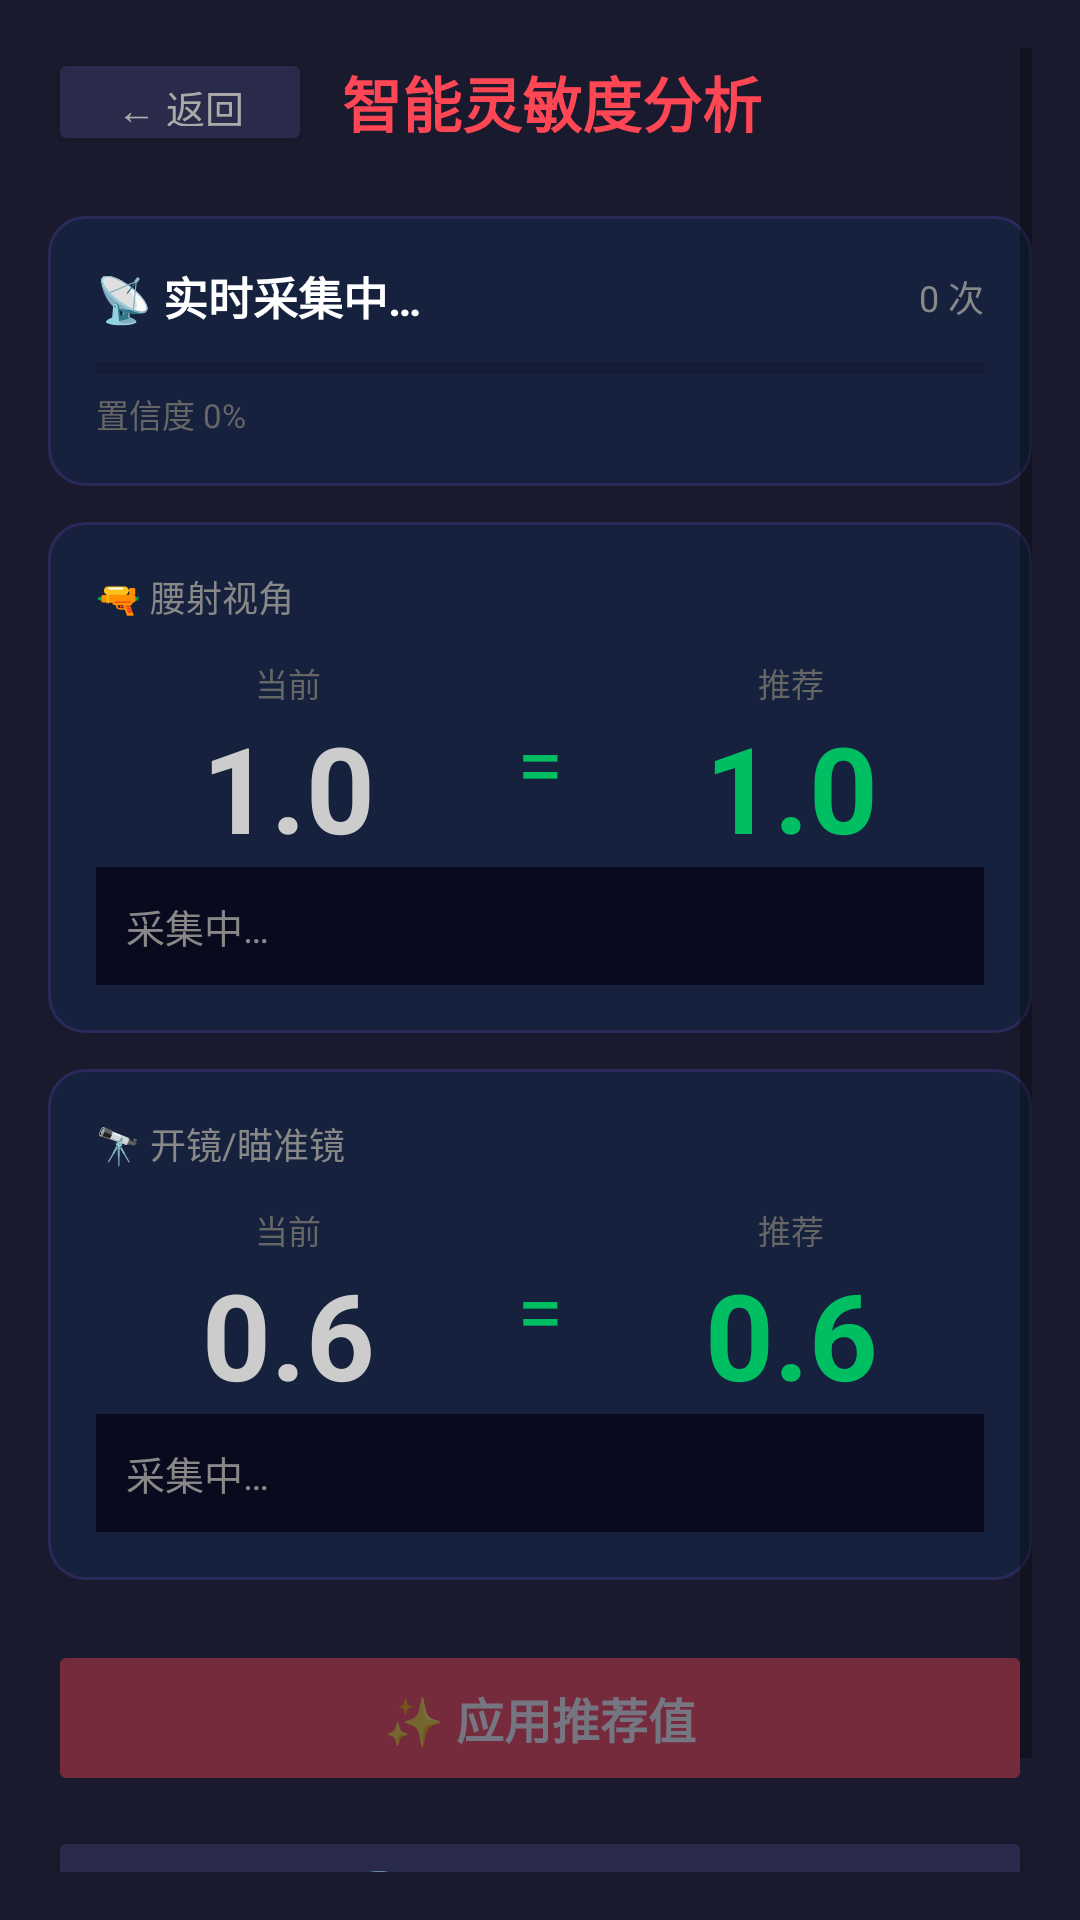

Here is an Android app screen rendered from its layout file. Give the layout XML and the strings, colors and styles it references.
<!-- AndroidManifest.xml: application theme Theme.ValorantSens -->
<!-- res/layout/activity_analysis.xml -->
<?xml version="1.0" encoding="utf-8"?>
<ScrollView xmlns:android="http://schemas.android.com/apk/res/android"
    android:layout_width="match_parent"
    android:layout_height="match_parent"
    android:background="#1A1A2E"
    android:padding="16dp">

    <LinearLayout
        android:layout_width="match_parent"
        android:layout_height="wrap_content"
        android:orientation="vertical">

        
        <LinearLayout android:layout_width="match_parent" android:layout_height="wrap_content"
            android:orientation="horizontal" android:gravity="center_vertical"
            android:paddingBottom="20dp">
            <Button android:id="@+id/btn_back"
                android:layout_width="wrap_content" android:layout_height="36dp"
                android:text="← 返回" android:textSize="13sp"
                android:backgroundTint="#2A2A4A" android:textColor="#AAAAAA"/>
            <TextView android:layout_width="0dp" android:layout_height="wrap_content"
                android:layout_weight="1" android:text="智能灵敏度分析"
                android:textColor="#FF4655" android:textSize="20sp"
                android:textStyle="bold" android:gravity="center"/>
            <View android:layout_width="80dp" android:layout_height="1dp"/>
        </LinearLayout>

        
        <LinearLayout android:layout_width="match_parent" android:layout_height="wrap_content"
            android:orientation="vertical" android:background="@drawable/card_background"
            android:padding="16dp" android:layout_marginBottom="12dp">

            <LinearLayout android:layout_width="match_parent" android:layout_height="wrap_content"
                android:orientation="horizontal" android:gravity="center_vertical"
                android:paddingBottom="10dp">
                <TextView android:id="@+id/tv_status"
                    android:layout_width="0dp" android:layout_height="wrap_content"
                    android:layout_weight="1" android:text="📡 实时采集中…"
                    android:textColor="#FFFFFF" android:textSize="15sp" android:textStyle="bold"/>
                <TextView android:id="@+id/tv_sample_count"
                    android:layout_width="wrap_content" android:layout_height="wrap_content"
                    android:text="0 次" android:textColor="#888888" android:textSize="12sp"/>
            </LinearLayout>

            <ProgressBar android:id="@+id/progress_confidence"
                android:layout_width="match_parent" android:layout_height="6dp"
                style="@style/Widget.AppCompat.ProgressBar.Horizontal"
                android:progressTint="#FF4655" android:progress="0"/>
            <TextView android:id="@+id/tv_confidence_label"
                android:layout_width="wrap_content" android:layout_height="wrap_content"
                android:text="置信度 0%" android:textColor="#666666"
                android:textSize="11sp" android:paddingTop="4dp"/>
        </LinearLayout>

        
        <LinearLayout android:layout_width="match_parent" android:layout_height="wrap_content"
            android:orientation="vertical" android:background="@drawable/card_background"
            android:padding="16dp" android:layout_marginBottom="12dp">

            <TextView android:layout_width="wrap_content" android:layout_height="wrap_content"
                android:text="🔫 腰射视角" android:textColor="#888888"
                android:textSize="12sp" android:paddingBottom="12dp"/>

            
            <LinearLayout android:layout_width="match_parent" android:layout_height="wrap_content"
                android:orientation="horizontal" android:gravity="center_vertical">

                <LinearLayout android:layout_width="0dp" android:layout_height="wrap_content"
                    android:layout_weight="1" android:orientation="vertical" android:gravity="center">
                    <TextView android:layout_width="wrap_content" android:layout_height="wrap_content"
                        android:text="当前" android:textColor="#666666" android:textSize="11sp"/>
                    <TextView android:id="@+id/tv_hipfire_current"
                        android:layout_width="wrap_content" android:layout_height="wrap_content"
                        android:text="1.0" android:textColor="#CCCCCC"
                        android:textSize="40sp" android:textStyle="bold"/>
                </LinearLayout>

                <TextView android:id="@+id/tv_hipfire_arrow"
                    android:layout_width="wrap_content" android:layout_height="wrap_content"
                    android:text="=" android:textColor="#00BF63"
                    android:textSize="28sp" android:paddingHorizontal="12dp"/>

                <LinearLayout android:layout_width="0dp" android:layout_height="wrap_content"
                    android:layout_weight="1" android:orientation="vertical" android:gravity="center">
                    <TextView android:layout_width="wrap_content" android:layout_height="wrap_content"
                        android:text="推荐" android:textColor="#666666" android:textSize="11sp"/>
                    <TextView android:id="@+id/tv_hipfire_recommended"
                        android:layout_width="wrap_content" android:layout_height="wrap_content"
                        android:text="1.0" android:textColor="#00BF63"
                        android:textSize="40sp" android:textStyle="bold"/>
                </LinearLayout>
            </LinearLayout>

            
            <TextView android:id="@+id/tv_hipfire_diagnosis"
                android:layout_width="match_parent" android:layout_height="wrap_content"
                android:text="采集中…" android:textColor="#888888"
                android:textSize="13sp" android:paddingTop="12dp"
                android:background="#0A0A1E" android:padding="10dp"/>
        </LinearLayout>

        
        <LinearLayout android:layout_width="match_parent" android:layout_height="wrap_content"
            android:orientation="vertical" android:background="@drawable/card_background"
            android:padding="16dp" android:layout_marginBottom="20dp">

            <TextView android:layout_width="wrap_content" android:layout_height="wrap_content"
                android:text="🔭 开镜/瞄准镜" android:textColor="#888888"
                android:textSize="12sp" android:paddingBottom="12dp"/>

            <LinearLayout android:layout_width="match_parent" android:layout_height="wrap_content"
                android:orientation="horizontal" android:gravity="center_vertical">

                <LinearLayout android:layout_width="0dp" android:layout_height="wrap_content"
                    android:layout_weight="1" android:orientation="vertical" android:gravity="center">
                    <TextView android:layout_width="wrap_content" android:layout_height="wrap_content"
                        android:text="当前" android:textColor="#666666" android:textSize="11sp"/>
                    <TextView android:id="@+id/tv_aimsight_current"
                        android:layout_width="wrap_content" android:layout_height="wrap_content"
                        android:text="0.6" android:textColor="#CCCCCC"
                        android:textSize="40sp" android:textStyle="bold"/>
                </LinearLayout>

                <TextView android:id="@+id/tv_aimsight_arrow"
                    android:layout_width="wrap_content" android:layout_height="wrap_content"
                    android:text="=" android:textColor="#00BF63"
                    android:textSize="28sp" android:paddingHorizontal="12dp"/>

                <LinearLayout android:layout_width="0dp" android:layout_height="wrap_content"
                    android:layout_weight="1" android:orientation="vertical" android:gravity="center">
                    <TextView android:layout_width="wrap_content" android:layout_height="wrap_content"
                        android:text="推荐" android:textColor="#666666" android:textSize="11sp"/>
                    <TextView android:id="@+id/tv_aimsight_recommended"
                        android:layout_width="wrap_content" android:layout_height="wrap_content"
                        android:text="0.6" android:textColor="#00BF63"
                        android:textSize="40sp" android:textStyle="bold"/>
                </LinearLayout>
            </LinearLayout>

            <TextView android:id="@+id/tv_aimsight_diagnosis"
                android:layout_width="match_parent" android:layout_height="wrap_content"
                android:text="采集中…" android:textColor="#888888"
                android:textSize="13sp" android:paddingTop="12dp"
                android:background="#0A0A1E" android:padding="10dp"/>
        </LinearLayout>

        
        <Button android:id="@+id/btn_apply"
            android:layout_width="match_parent" android:layout_height="52dp"
            android:text="✨ 应用推荐值"
            android:textSize="16sp" android:textStyle="bold"
            android:backgroundTint="#FF4655" android:textColor="#FFFFFF"
            android:layout_marginBottom="10dp" android:enabled="false" android:alpha="0.4"/>

        <Button android:id="@+id/btn_clear"
            android:layout_width="match_parent" android:layout_height="42dp"
            android:text="🗑 清除数据重新采集"
            android:textSize="13sp" android:backgroundTint="#2A2A4A"
            android:textColor="#888888" android:layout_marginBottom="32dp"/>

    </LinearLayout>
</ScrollView>
<!-- resources referenced by this layout -->
<resources>
  <!-- drawable card_background (drawable) -->
  <?xml version="1.0" encoding="utf-8"?>
  <shape xmlns:android="http://schemas.android.com/apk/res/android"
      android:shape="rectangle">
      <solid android:color="#16213E"/>
      <corners android:radius="12dp"/>
      <stroke android:width="1dp" android:color="#2A2A5A"/>
  </shape>
  <style name="Theme.ValorantSens" parent="Theme.AppCompat.DayNight.NoActionBar">
          <item name="colorPrimary">#FF4655</item>
          <item name="colorPrimaryVariant">#CC1A1A</item>
          <item name="colorOnPrimary">#FFFFFF</item>
          <item name="android:windowBackground">#1A1A2E</item>
          <item name="android:statusBarColor">#0F0F1E</item>
      </style>
</resources>
